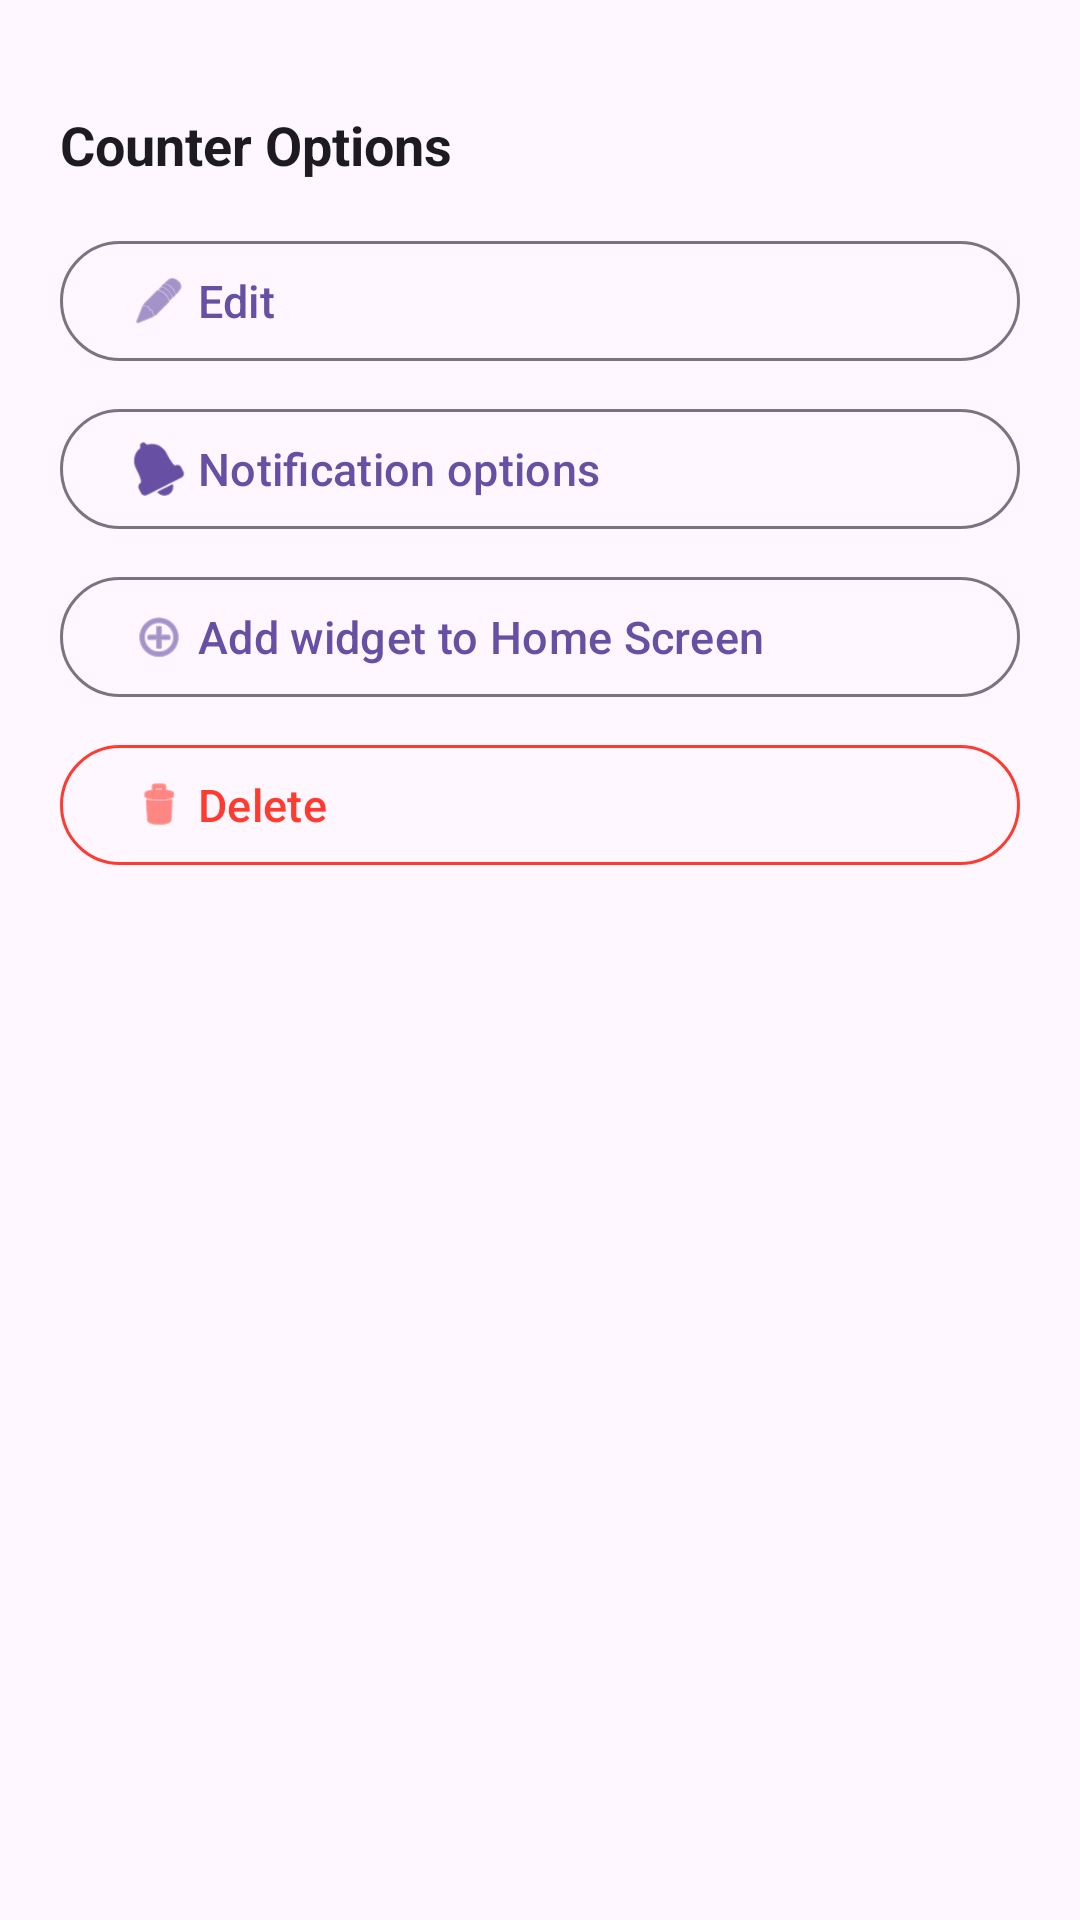

Write the Android layout XML for this screen, with the resource values it uses.
<!-- AndroidManifest.xml: application theme Theme.Countify -->
<!-- res/layout/dialog_counter_options.xml -->
<?xml version="1.0" encoding="utf-8"?>
<LinearLayout xmlns:android="http://schemas.android.com/apk/res/android"
    xmlns:app="http://schemas.android.com/apk/res-auto"
    android:layout_width="match_parent"
    android:layout_height="wrap_content"
    android:orientation="vertical"
    android:paddingHorizontal="20dp"
    android:paddingTop="16dp"
    android:paddingBottom="24dp">

    <View
        android:layout_width="40dp"
        android:layout_height="4dp"
        android:layout_gravity="center_horizontal"
        android:layout_marginBottom="16dp"
        android:background="?android:attr/textColorSecondary" />

    <TextView
        android:id="@+id/tv_counter_title"
        android:layout_width="match_parent"
        android:layout_height="wrap_content"
        android:layout_marginBottom="16dp"
        android:text="Counter Options"
        android:textColor="?android:attr/textColorPrimary"
        android:textSize="18sp"
        android:textStyle="bold" />

    <com.google.android.material.button.MaterialButton
        android:id="@+id/btn_edit"
        style="@style/Widget.Material3.Button.OutlinedButton"
        android:layout_width="match_parent"
        android:layout_height="wrap_content"
        android:layout_marginBottom="8dp"
        android:gravity="start|center_vertical"
        android:text="Edit"
        android:textSize="15sp"
        app:icon="@android:drawable/ic_menu_edit" />

    <com.google.android.material.button.MaterialButton
        android:id="@+id/btn_notification_options"
        style="@style/Widget.Material3.Button.OutlinedButton"
        android:layout_width="match_parent"
        android:layout_height="wrap_content"
        android:layout_marginBottom="8dp"
        android:gravity="start|center_vertical"
        android:text="Notification options"
        android:textSize="15sp"
        app:icon="@android:drawable/ic_popup_reminder" />

    <com.google.android.material.button.MaterialButton
        android:id="@+id/btn_add_widget"
        style="@style/Widget.Material3.Button.OutlinedButton"
        android:layout_width="match_parent"
        android:layout_height="wrap_content"
        android:layout_marginBottom="8dp"
        android:gravity="start|center_vertical"
        android:text="Add widget to Home Screen"
        android:textSize="15sp"
        app:icon="@android:drawable/ic_menu_add" />

    <com.google.android.material.button.MaterialButton
        android:id="@+id/btn_delete"
        style="@style/Widget.Material3.Button.OutlinedButton"
        android:layout_width="match_parent"
        android:layout_height="wrap_content"
        android:gravity="start|center_vertical"
        android:text="Delete"
        android:textColor="#FF3B30"
        android:textSize="15sp"
        app:icon="@android:drawable/ic_menu_delete"
        app:iconTint="#FF3B30"
        app:strokeColor="#FF3B30" />

</LinearLayout>
<!-- resources referenced by this layout -->
<resources>
  <style name="Theme.Countify" parent="Base.Theme.Countify" />
  <style name="Base.Theme.Countify" parent="Theme.Material3.DayNight.NoActionBar">
          
          
      </style>
</resources>
